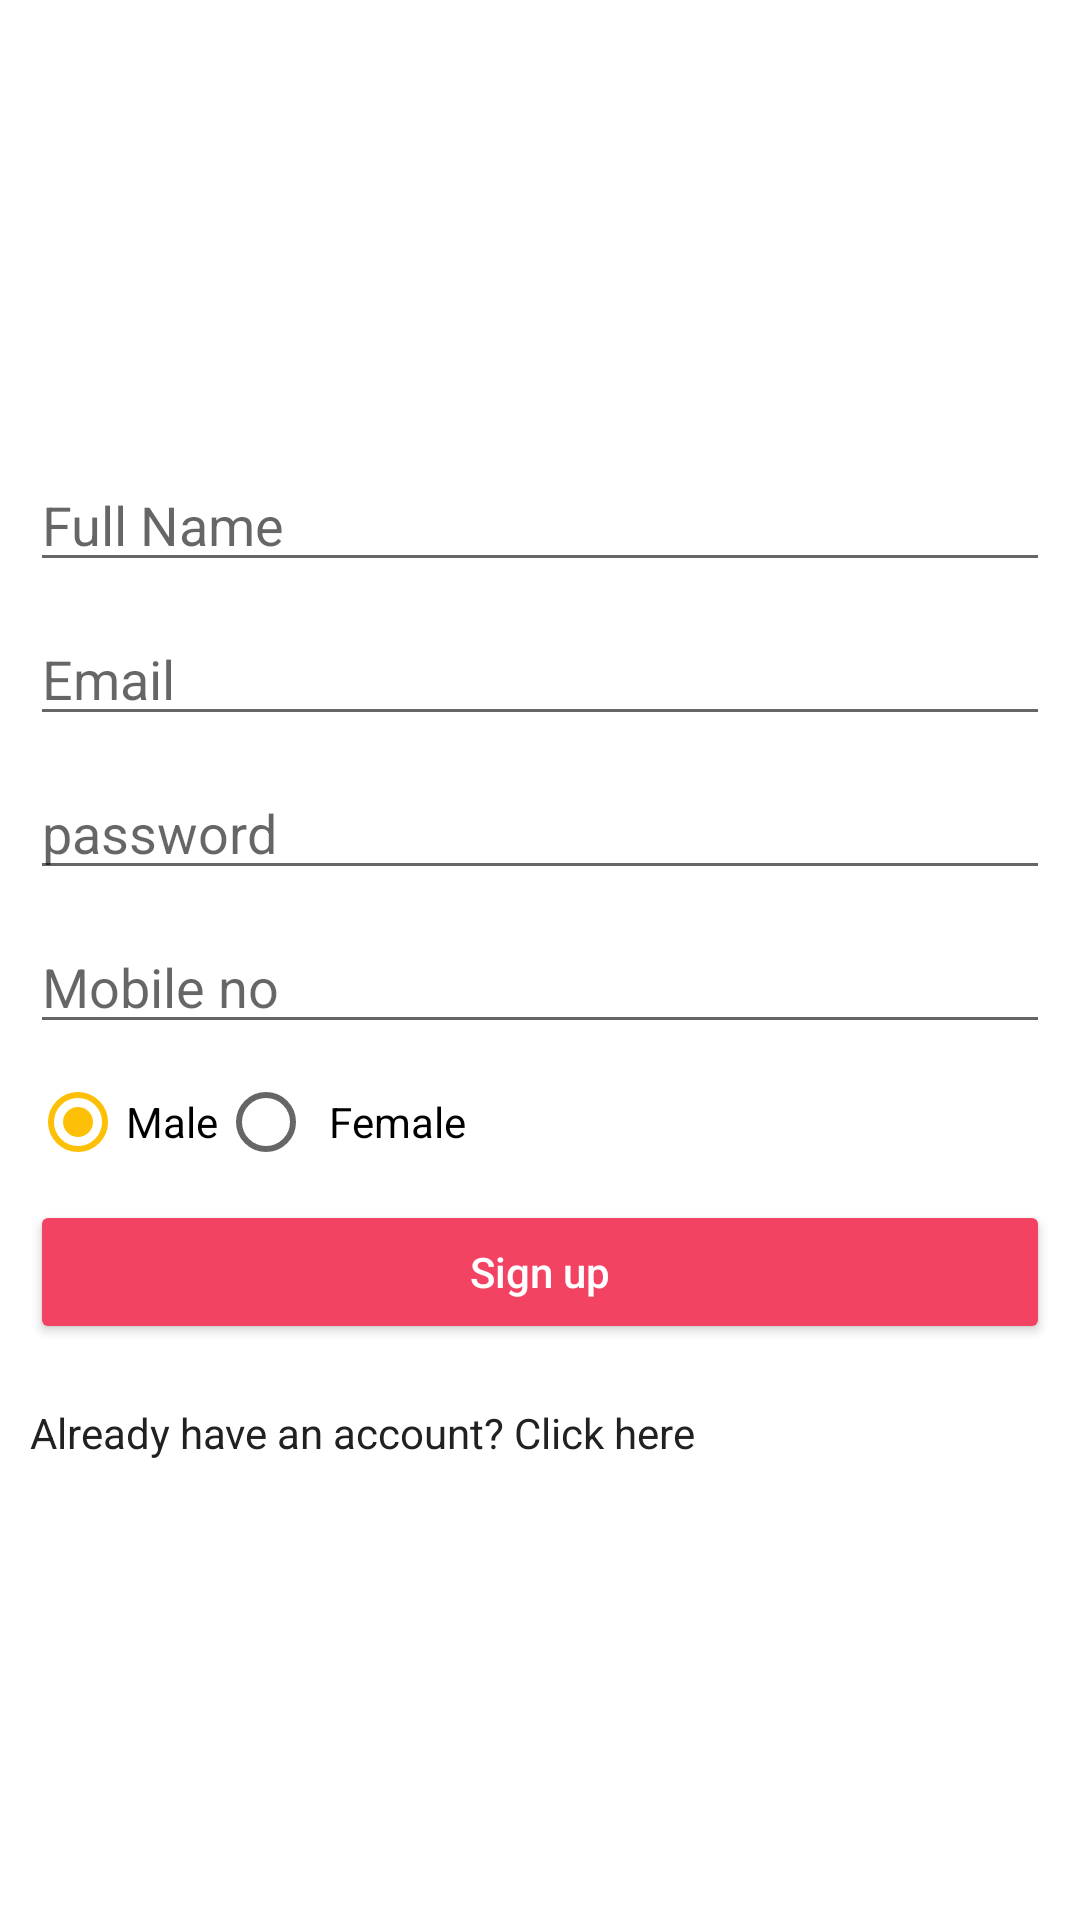

Android layout source for this screen:
<!-- AndroidManifest.xml: application theme AppTheme -->
<!-- res/layout/activity_signup.xml -->
<?xml version="1.0" encoding="utf-8"?>
<LinearLayout xmlns:android="http://schemas.android.com/apk/res/android"
    xmlns:app="http://schemas.android.com/apk/res-auto"
    xmlns:tools="http://schemas.android.com/tools"
    android:layout_width="match_parent"
    android:layout_height="match_parent"
    android:orientation="vertical"
    android:gravity="center"
    android:padding="10dp"
    tools:context="roshaan.parkingsystem.Signup">

    <LinearLayout
        android:layout_width="match_parent"
        android:layout_height="wrap_content"
        android:orientation="vertical">

        <EditText
            android:layout_width="match_parent"
            android:layout_height="wrap_content"
            android:id="@+id/signupFullName"
            android:hint="Full Name"/>
        <EditText
            android:layout_width="match_parent"
            android:layout_height="wrap_content"
            android:id="@+id/signupEmail"
            android:inputType="text"
            android:layout_marginTop="10dp"
            android:hint="Email"
            />
        <EditText
            android:layout_width="match_parent"
            android:layout_height="wrap_content"
            android:layout_marginTop="10dp"
            android:id="@+id/signupPassword"
            android:inputType="textPassword"
            android:hint="password"
            />

        <EditText
            android:id="@+id/signUpMobileNo"
            android:layout_width="match_parent"
            android:layout_height="wrap_content"
            android:layout_marginTop="10dp"
            android:hint="Mobile no" />

        <RadioGroup
            android:layout_width="match_parent"
            android:layout_height="wrap_content"
            android:orientation="horizontal"
            android:id="@+id/signUpRadioGroup"
            android:layout_marginTop="10dp">

            <RadioButton
                android:id="@+id/radioMale"
                android:layout_width="wrap_content"
                android:layout_height="match_parent"

                android:clickable="true"
                android:checked="true"
                android:text="Male" />

            <RadioButton
                android:id="@+id/radioFemale"
                android:layout_width="wrap_content"
                android:layout_height="match_parent"
                android:paddingLeft="5dp"
                android:text="Female"
                android:clickable="true"
                />
        </RadioGroup>

        <Button
            android:layout_width="match_parent"
            android:layout_height="wrap_content"
            android:text="Sign up"
            android:textAllCaps="false"
            android:id="@+id/signupButton"
            android:layout_marginTop="10dp"
            android:textColor="#ffffff"
            android:onClick="signupClicked"/>


        <TextView
            android:layout_width="match_parent"
            android:layout_height="wrap_content"
            android:text="Already have an account? Click here"
            android:clickable="true"
            android:onClick="goForLogin"
            android:layout_marginTop="20dp"
            android:id="@+id/alreadyHavAccnt"/>




    </LinearLayout>


</LinearLayout>
<!-- resources referenced by this layout -->
<resources>
  <style name="AppTheme" parent="Theme.AppCompat.Light.DarkActionBar">
          
          
          
          
          <item name="colorPrimaryDark">#D22F2F</item>
          <item name="colorPrimary">#F34363</item>
          <item name="colorAccent">#FEC007</item>
          <item name="android:textColor">#212121</item>
          <item name="android:windowBackground">@color/colorBackground</item>
              <item name="colorButtonNormal">#F34363</item>
      </style>
  <color name="colorBackground">#ffffff</color>
</resources>
